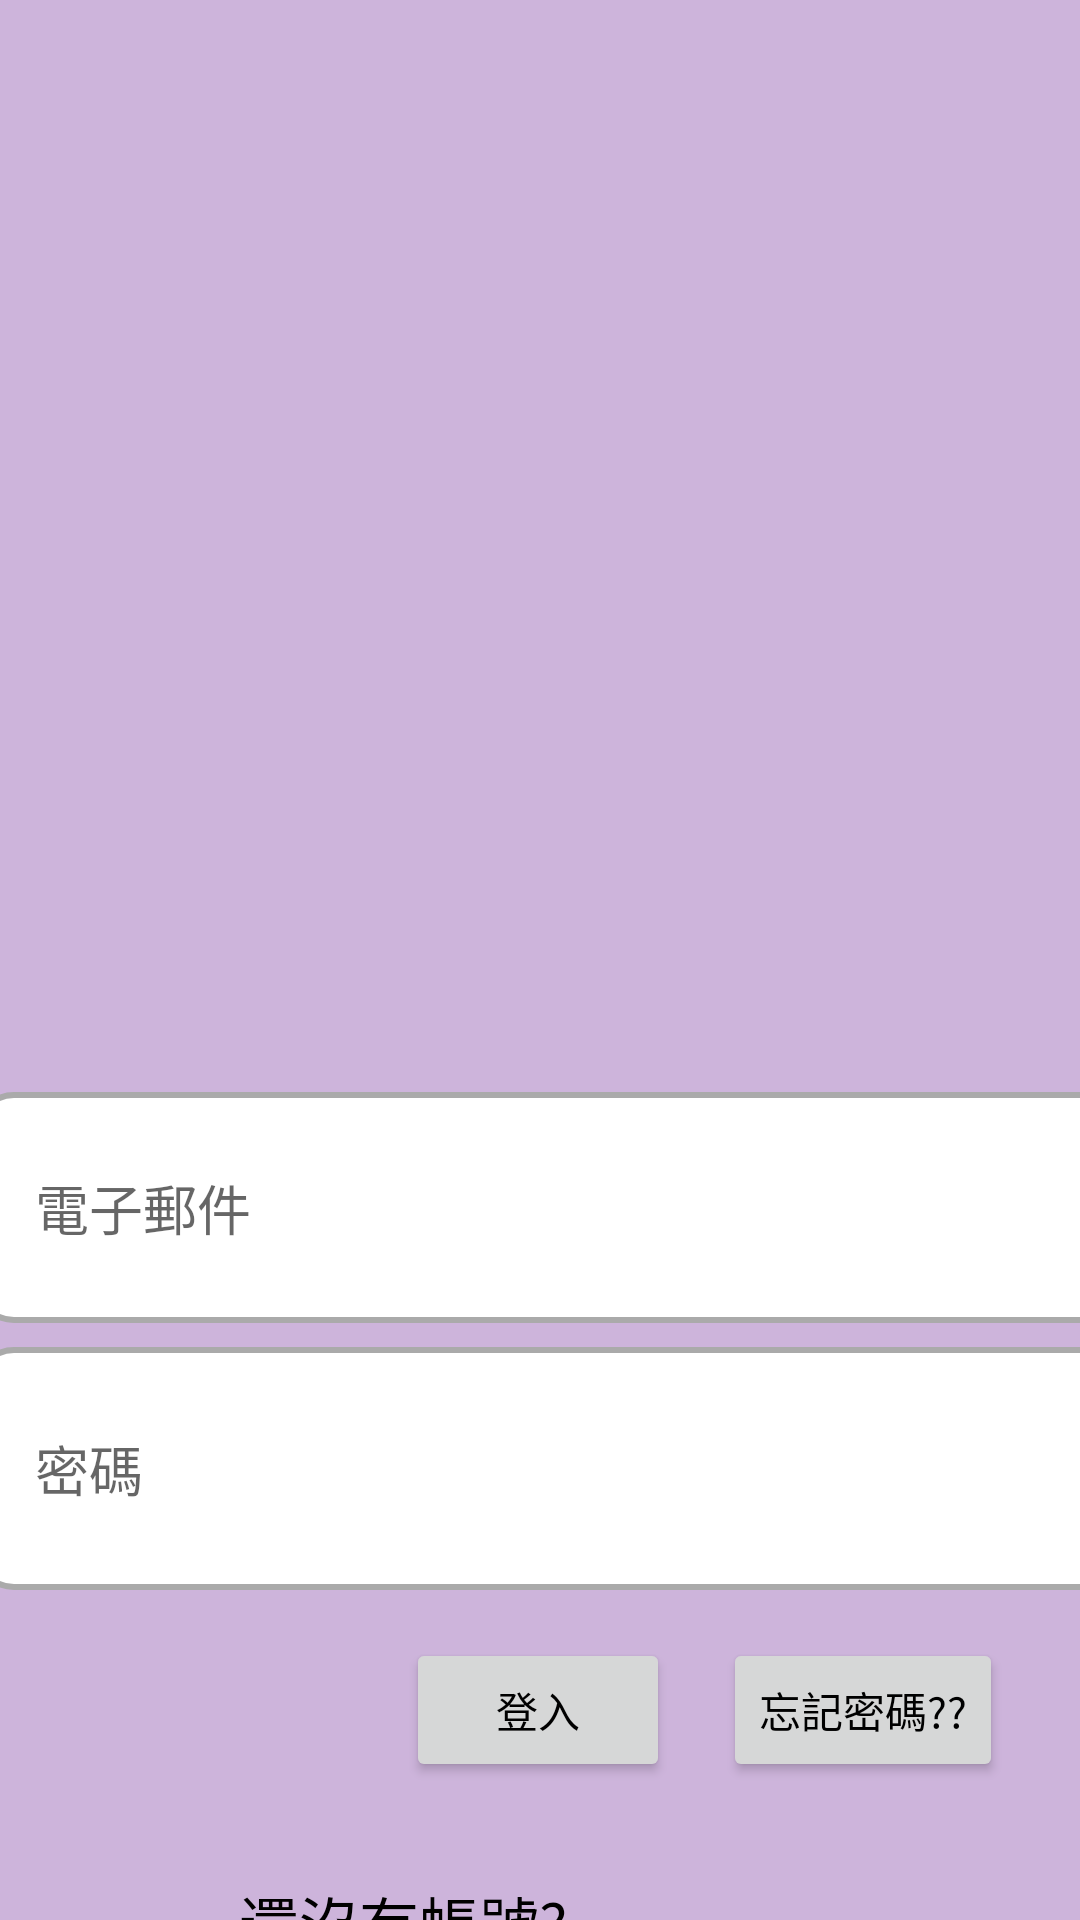

Here is an Android app screen rendered from its layout file. Give the layout XML and the strings, colors and styles it references.
<!-- AndroidManifest.xml: application theme Base.Theme.Youth_and_Elderly_liveing_Together_new -->
<!-- res/layout/index.xml -->
<?xml version="1.0" encoding="utf-8"?>
<androidx.constraintlayout.widget.ConstraintLayout xmlns:android="http://schemas.android.com/apk/res/android"
    xmlns:app="http://schemas.android.com/apk/res-auto"
    xmlns:tools="http://schemas.android.com/tools"
    android:id="@+id/main"
    android:layout_width="match_parent"
    android:layout_height="match_parent"
    android:background="#cdb4db"
    tools:context=".MainActivity">

    <EditText
        android:id="@+id/username"
        android:layout_width="387dp"
        android:layout_height="77dp"
        android:layout_marginTop="364dp"
        android:background="@drawable/edittext_rounded_border"
        android:hint="電子郵件"
        android:inputType="text"
        android:padding="20dp"
        app:layout_constraintEnd_toEndOf="parent"
        app:layout_constraintHorizontal_bias="0.333"
        app:layout_constraintStart_toStartOf="parent"
        app:layout_constraintTop_toTopOf="parent" />

    <EditText
        android:id="@+id/password"
        android:layout_width="387dp"
        android:layout_height="81dp"
        android:layout_marginTop="8dp"
        android:background="@drawable/edittext_rounded_border"
        android:hint="密碼"
        android:inputType="textPassword"
        android:padding="20dp"
        app:layout_constraintEnd_toEndOf="parent"
        app:layout_constraintHorizontal_bias="0.333"
        app:layout_constraintStart_toStartOf="parent"
        app:layout_constraintTop_toBottomOf="@+id/username" />

    <Button
        android:id="@+id/login_button"
        android:layout_width="wrap_content"
        android:layout_height="wrap_content"
        android:layout_marginTop="16dp"
        android:text="登入"
        app:layout_constraintEnd_toEndOf="parent"
        app:layout_constraintHorizontal_bias="0.498"
        app:layout_constraintStart_toStartOf="parent"
        app:layout_constraintTop_toBottomOf="@+id/password" />

    <Button
        android:id="@+id/forgotpw_button"
        android:layout_width="wrap_content"
        android:layout_height="wrap_content"
        android:layout_marginTop="16dp"
        android:onClick="goToForgetPw"
        android:text="忘記密碼??"
        android:textColor="@color/black"
        app:layout_constraintEnd_toEndOf="parent"
        app:layout_constraintHorizontal_bias="0.904"
        app:layout_constraintStart_toStartOf="parent"
        app:layout_constraintTop_toBottomOf="@+id/password" />

    <TextView
        android:id="@+id/registration_prompt"
        android:layout_width="wrap_content"
        android:layout_height="wrap_content"
        android:layout_marginTop="32dp"
        android:text="還沒有帳號?"
        android:textColor="@color/black"
        android:textSize="20sp"
        app:layout_constraintEnd_toEndOf="parent"
        app:layout_constraintHorizontal_bias="0.318"
        app:layout_constraintStart_toStartOf="parent"
        app:layout_constraintTop_toBottomOf="@+id/forgotpw_button" />

    <Button
        android:id="@+id/sign_up"
        android:layout_width="119dp"
        android:layout_height="43dp"
        android:text="點此註冊"
        android:textSize="15sp"
        app:layout_constraintEnd_toEndOf="parent"
        app:layout_constraintHorizontal_bias="0.743"
        app:layout_constraintStart_toStartOf="parent"
        app:layout_constraintTop_toBottomOf="@+id/registration_prompt" />


</androidx.constraintlayout.widget.ConstraintLayout>
<!-- resources referenced by this layout -->
<resources>
  <color name="black">#FF000000</color>
  <!-- drawable edittext_rounded_border (drawable) -->
  <?xml version="1.0" encoding="utf-8"?>
  <shape xmlns:android="http://schemas.android.com/apk/res/android">
      <solid android:color="@android:color/white"/>
      <stroke
          android:width="2dp"
          android:color="@android:color/darker_gray"/>
      <corners android:radius="12dp"/>
  </shape>
  <style name="Base.Theme.Youth_and_Elderly_liveing_Together_new" parent="Theme.AppCompat.Light.NoActionBar">
          
          <item name="colorPrimary">@color/black</item>
          <item name="colorPrimaryDark">@color/black</item>
          <item name="colorAccent">@color/white</item>
      </style>
  <color name="white">#FFFFFFFF</color>
</resources>
